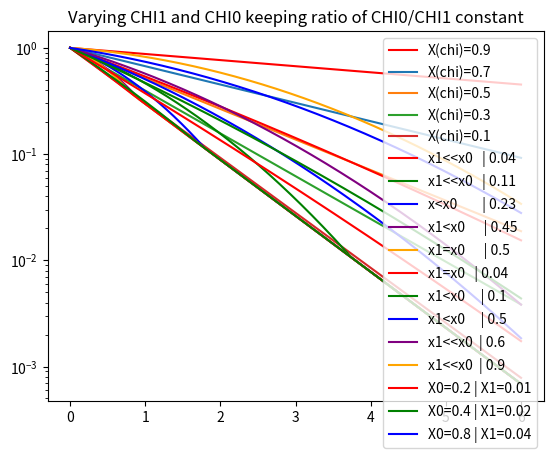

Python code for this plot:
import numpy as np
import math 
import random
import matplotlib.pyplot as plt
from scipy.stats import poisson
import pandas as pandas
from scipy.stats import uniform
import scipy.integrate as integrate
import scipy.special as special
from scipy.integrate import quad

# Code to calculate Probability of survival for CHO cell at different values of CHI

# Ng is taken constant as Nbp is out of scope 
Ng=2500

# Nr and Lethality Criterion 
N_r=np.random.uniform(0.04,0.08)
Lambda=0.25

# Probability of producing lethal damage
Pl_r =Lambda*(1-poisson.pmf(1,N_r)-poisson.pmf(0,N_r)-poisson.pmf(2,N_r))
sig=0.371

doseCHO = np.arange(0,6,0.0001)

Se6=150   # Stopping potential for CHO
nsCHO=(4.26)*(10**(-4))  # Number density of complex damage sites on chromatin of CHO
NgCHO=((nsCHO*16*127*9.9)/math.pi)*1000  # Genome size of CHO

X0=0.35
X1=0.04

# Equation to find the number of lethal lesions for CHO (Equation 15)
Yl=((math.pi)*sig*Ng*doseCHO)/(16*Se6)

def Yield  (Ng,Se):
    return (math.pi*sig*Ng*doseCHO)/(16*Se)

YlCHO=Yield(NgCHO,Se6)

# CALCULATING THE PROBABILITY OF CELL SURVIVAL TAKING DIFFERENT CHI VALUES
def Different_chi10(a,b,YL):
    
    Pie=[]
    for i in Yl:
        
        if(i<(a/b)):
            Pie_surv=math.exp(-(1-a)*i - b*i*i)
            Pie.append(Pie_surv)
        else:
            Pie_surv=math.exp(-i)
            Pie.append(Pie_surv)
            
    return Pie

def chi_different(YlCHO,kai):
    
    piesur=[]
    for i in YlCHO:
        
        piesur.append(math.exp(-1*(1-kai)*(i)))
        
    return piesur

# GRAPHS
# Graph 1
# Plotting probability of survival at different CHI values
plt.title("Varying CHI")
plt.yscale("log")
a=chi_different(YlCHO,0.9)
b=chi_different(YlCHO,0.7)
c=chi_different(YlCHO,0.5)
d=chi_different(YlCHO,0.3)
e=chi_different(YlCHO,0.1)
plt.plot(doseCHO,a,color ='r',label ='X(chi)=0.9')
plt.plot(doseCHO,b,label ='X(chi)=0.7')
plt.plot(doseCHO,c,label ='X(chi)=0.5')
plt.plot(doseCHO,d,label ='X(chi)=0.3')
plt.plot(doseCHO,e,label ='X(chi)=0.1')
plt.legend()
plt.show()

# Graph 2
plt.title("Varying CHI1 with CHI0 constant")
plt.yscale("log")
Pie1=Different_chi10(0.5,0.01,YlCHO)
Pie2=Different_chi10(0.5,0.11,YlCHO)
Pie3=Different_chi10(0.5,0.23,YlCHO)
Pie4=Different_chi10(0.5,0.45,YlCHO)
Pie5=Different_chi10(0.5,0.5,YlCHO)
plt.plot(doseCHO,Pie1,color ='r',label ='x1<<x0   | 0.04')
plt.plot(doseCHO,Pie2,color ='g',label ='x1<<x0   | 0.11')
plt.plot(doseCHO,Pie3,color ='b',label ='x<x0        | 0.23')
plt.plot(doseCHO,Pie4,color ='purple',label ='x1<x0      | 0.45')
plt.plot(doseCHO,Pie5,color ='orange',label ='x1=x0      | 0.5')
# plt.plot(doseCHO,Pie3)
plt.legend()
plt.show()

# Graph 3
plt.title("Varying CHI0 with CHI1 constant")
plt.yscale("log")
Pie1=Different_chi10(0.05,0.05,YlCHO)
Pie2=Different_chi10(0.1,0.05,YlCHO)
Pie3=Different_chi10(0.5,0.05,YlCHO)
Pie4=Different_chi10(0.6,0.05,YlCHO)
Pie5=Different_chi10(0.9,0.05,YlCHO)
plt.plot(doseCHO,Pie1,color ='r',label ='x1=x0   | 0.04')
plt.plot(doseCHO,Pie2,color ='g',label ='x1<x0     | 0.1')
plt.plot(doseCHO,Pie3,color ='b',label ='x1<x0     | 0.5')
plt.plot(doseCHO,Pie4,color ='purple',label ='x1<<x0  | 0.6')
plt.plot(doseCHO,Pie5,color ='orange',label ='x1<<x0  | 0.9')
# plt.plot(doseCHO,Pie3)
plt.legend()
plt.show()

# Graph 4
plt.title("Varying CHI1 and CHI0 keeping ratio of CHI0/CHI1 constant")
plt.yscale("log")
Pie1=Different_chi10(0.2,0.01,YlCHO)
Pie2=Different_chi10(0.4,0.02,YlCHO)
Pie3=Different_chi10(0.8,0.04,YlCHO)
plt.plot(doseCHO,Pie1,color ='r',label ='X0=0.2 | X1=0.01')
plt.plot(doseCHO,Pie2,color ='g',label ='X0=0.4 | X1=0.02')
plt.plot(doseCHO,Pie3,color ='b',label ='X0=0.8 | X1=0.04')
plt.legend()
plt.show()